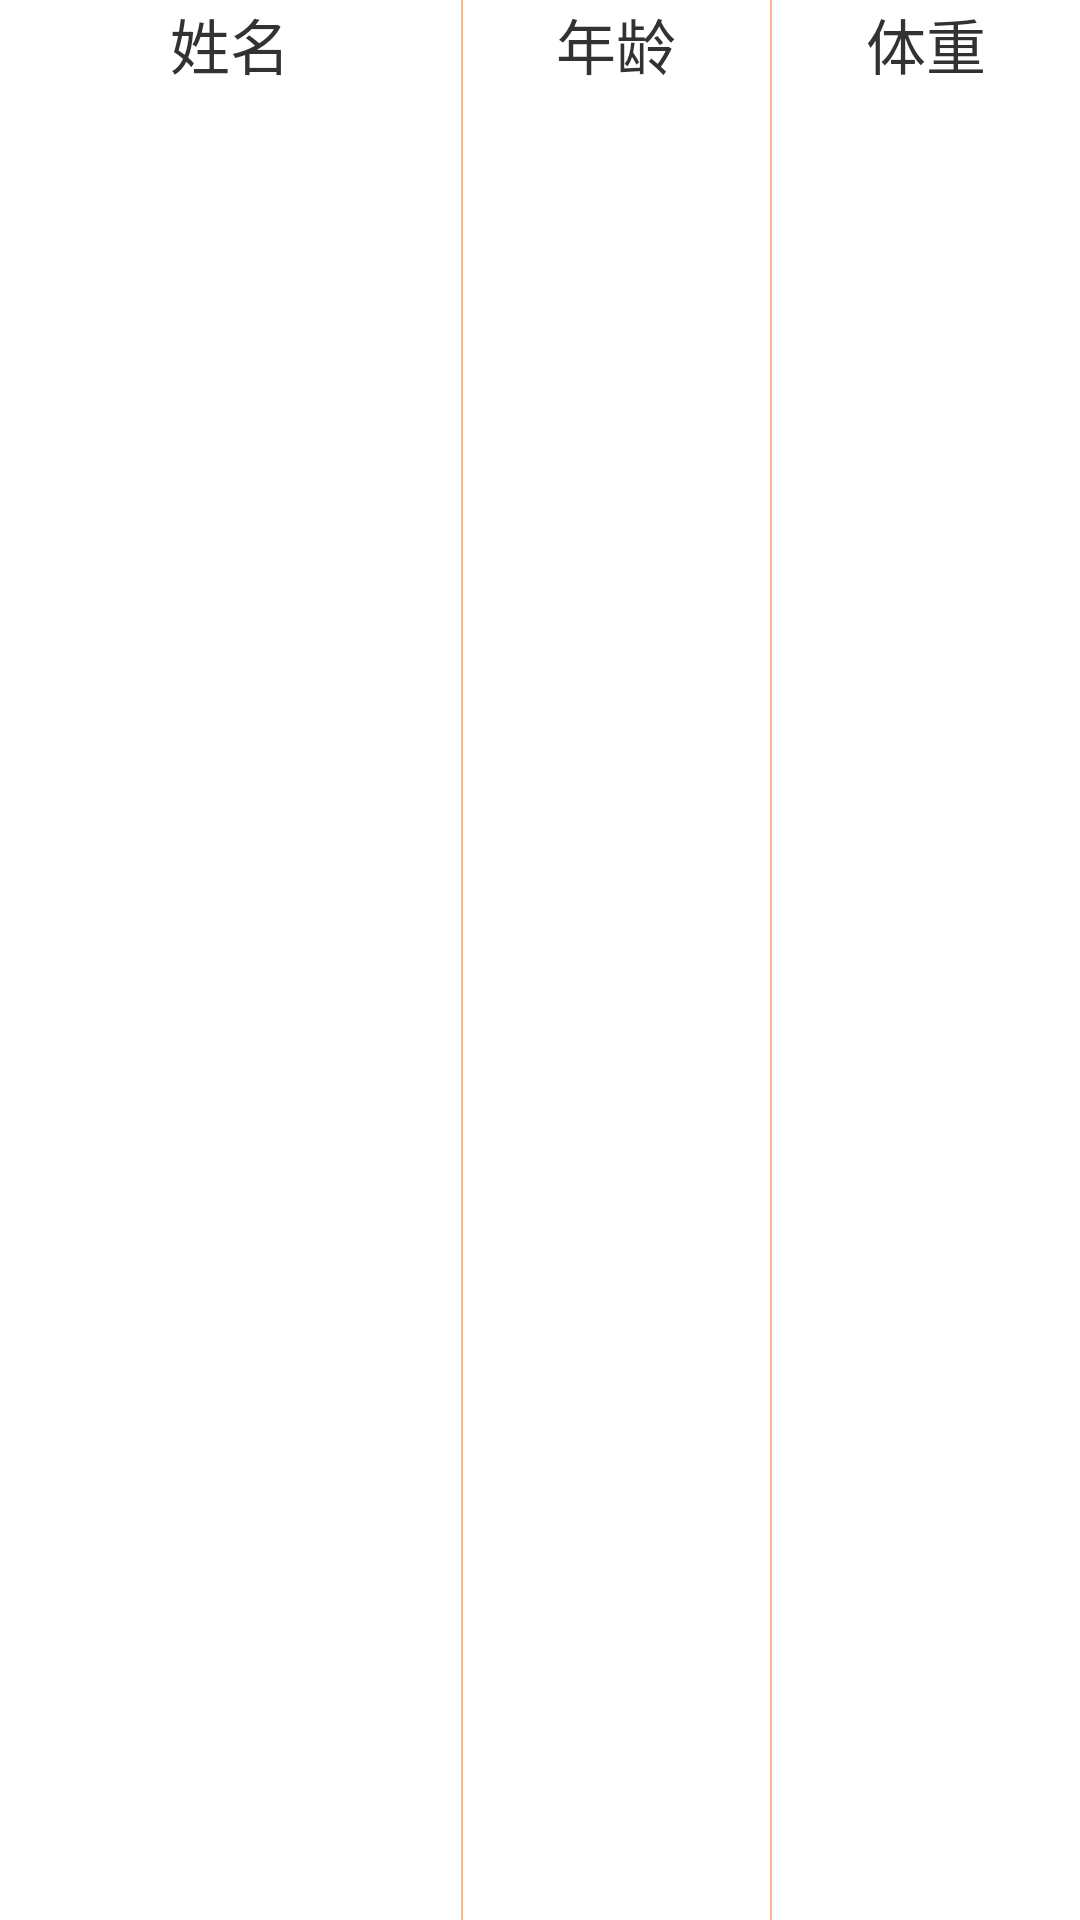

Reconstruct the res/layout file that produces this screen, plus the resources it refers to.
<!-- AndroidManifest.xml: application theme AppTheme -->
<!-- res/layout/list_lishuisheng_item.xml -->
<?xml version="1.0" encoding="utf-8"?>
<LinearLayout xmlns:android="http://schemas.android.com/apk/res/android"
    android:layout_width="match_parent"
    android:layout_height="wrap_content"
    android:orientation="horizontal" >

    <TextView
        android:id="@+id/tv_lss_name"
        android:layout_width="0dp"
        android:layout_height="wrap_content"
        android:layout_weight="3"
        android:gravity="center"
        android:text="姓名"
        android:textSize="20dp" />
    
    <View   
        android:layout_width="0.5dip"  
        android:layout_height="fill_parent"  
        android:background="#f9b68b"/>  

    <TextView
        android:id="@+id/tv_lss_age"
        android:layout_width="0dp"
        android:layout_height="wrap_content"
        android:layout_weight="2"
        android:gravity="center"
        android:text="年龄"
        android:textSize="20dp" />
    
    <View   
        android:layout_width="0.5dip"  
        android:layout_height="fill_parent"  
        android:background="#f9b68b"/>  

    <TextView
        android:id="@+id/tv_lss_weigh"
        android:layout_width="0dp"
        android:layout_height="wrap_content"
        android:layout_weight="2"
        android:gravity="center"
        android:text="体重"
        android:textSize="20dp" />

</LinearLayout>
<!-- resources referenced by this layout -->
<resources>
  <style name="AppTheme" parent="AppBaseTheme">
          
      </style>
  <style name="AppBaseTheme" parent="android:Theme.Light">
          
      </style>
</resources>
